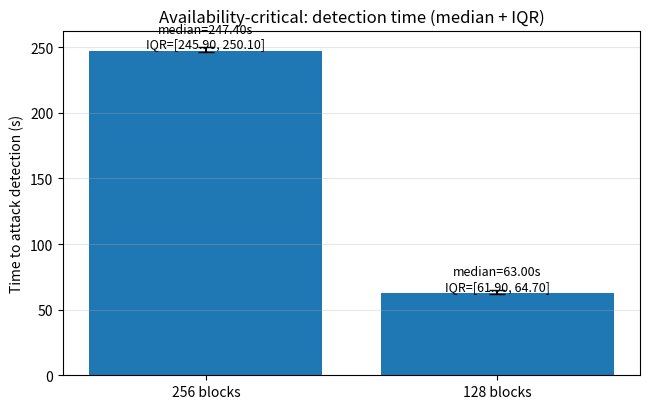

Recreate this plot in Python.
import matplotlib.pyplot as plt
import numpy as np

# -------------------------------------------------
# Put *all runs* here (seconds) for each setting
# -------------------------------------------------
times_256 = [245.9, 250.1, 238.7, 261.3, 247.4]  # <-- replace with your runs
times_128 = [63.0, 58.4, 66.2, 61.9, 64.7]       # <-- replace with your runs

labels = ["256 blocks", "128 blocks"]
groups = [times_256, times_128]

# -------------------------------------------------
# Compute median + IQR (Q1, Q3)
# -------------------------------------------------
medians = [np.median(g) for g in groups]
q1s     = [np.percentile(g, 25) for g in groups]
q3s     = [np.percentile(g, 75) for g in groups]
iqrs    = [q3 - q1 for q1, q3 in zip(q1s, q3s)]

# For error bars around the median: distances to Q1 and Q3
yerr = np.array([
    [m - q1 for m, q1 in zip(medians, q1s)],   # lower
    [q3 - m for m, q3 in zip(medians, q3s)],   # upper
])

# -------------------------------------------------
# Plot: bars = median, error bars = IQR (Q1..Q3)
# -------------------------------------------------
x = np.arange(len(labels))

plt.figure(figsize=(6.6, 4.2))
bars = plt.bar(x, medians, yerr=yerr, capsize=6)

plt.xticks(x, labels)
plt.ylabel("Time to attack detection (s)")
plt.title("Availability-critical: detection time (median + IQR)")
plt.grid(True, axis="y", alpha=0.3)

# annotate: median + IQR
for i, b in enumerate(bars):
    m = medians[i]
    q1, q3 = q1s[i], q3s[i]
    plt.text(
        b.get_x() + b.get_width() / 2,
        b.get_height(),
        f"median={m:.2f}s\nIQR=[{q1:.2f}, {q3:.2f}]",
        ha="center",
        va="bottom",
        fontsize=9,
    )

plt.tight_layout()
plt.show()

# -------------------------------------------------
# Also print stats neatly (useful for thesis tables)
# -------------------------------------------------
for name, g, m, q1, q3, iqr in zip(labels, groups, medians, q1s, q3s, iqrs):
    print(f"{name}: n={len(g)}, median={m:.2f}s, Q1={q1:.2f}s, Q3={q3:.2f}s, IQR={iqr:.2f}s")
